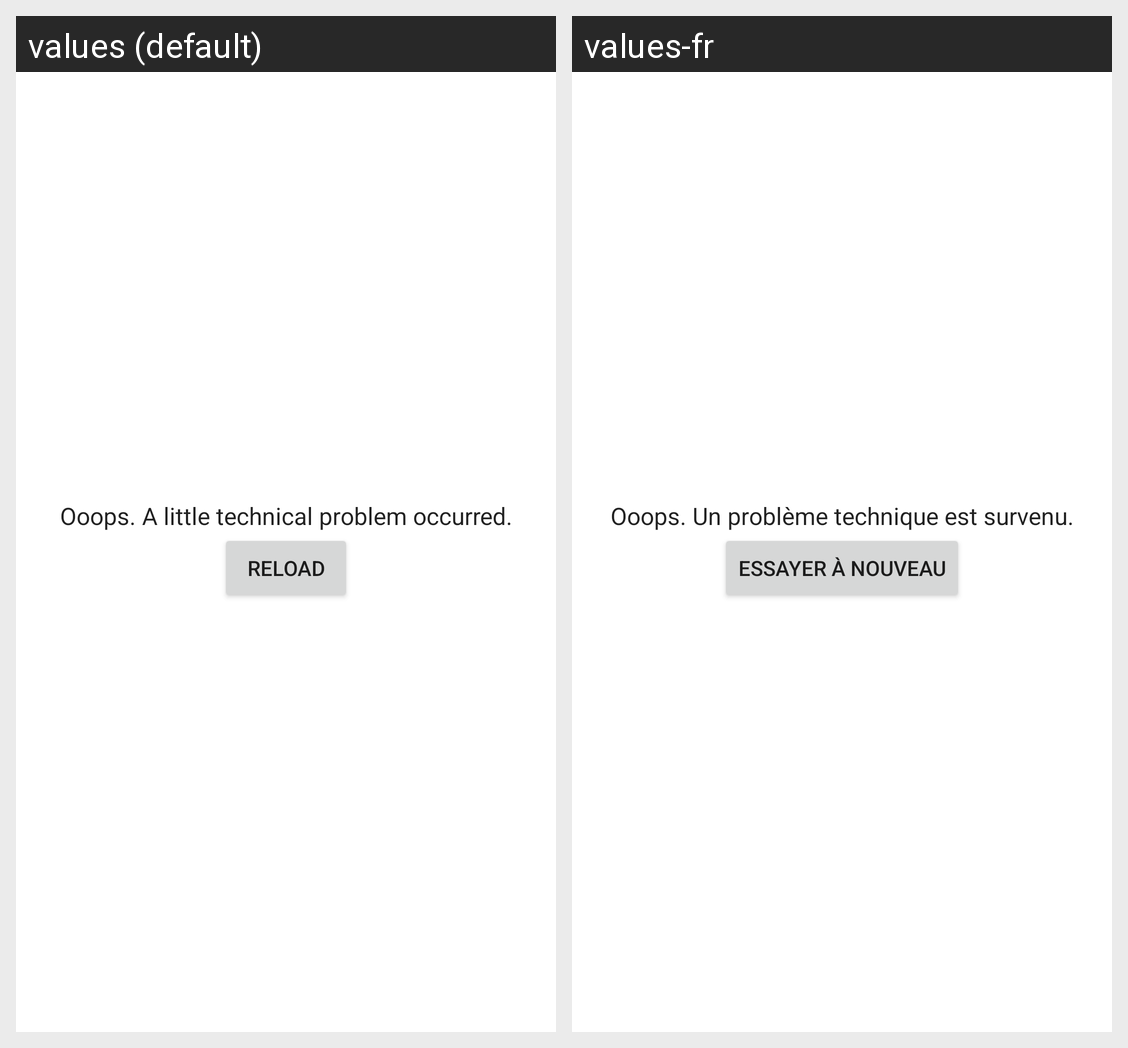

Locale-by-locale string values for the Android screen shown in this grid:
Android screen res/layout/default_loadfailed_view.xml rendered under 2 locales, left to right: values (default), values-fr. Device: Nexus 5 (rendered at 1080×1920; each locale shown at half size, 540×960, under a caption strip naming it); theme AppTheme.
Strings drawn on this screen, with the default value and each locale's value (text and hints the layout hard-codes, and strings that could not be matched under every locale, appear in the picture but are not listed):

request_error_message
  values: Ooops. A little technical problem occurred.
  values-fr: Ooops. Un problème technique est survenu.

reload
  values: RELOAD
  values-fr: Essayer à nouveau
